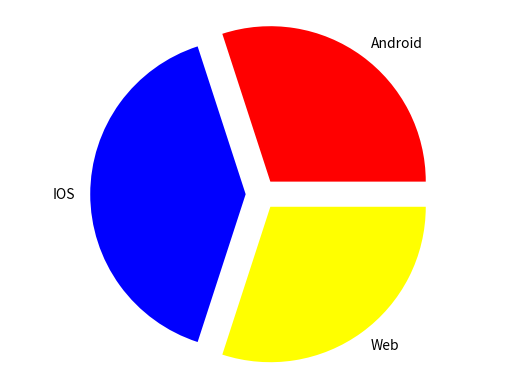

Python code for this plot:
from matplotlib import pyplot

#1. Prepare data
labels = ["Android", "IOS", "Web"]
values = [300, 400, 300]
colors = ["red", "blue", "yellow"]
explode = [0.1, 0.1, 0.1]     #tinh tien ra khoi tam = thong so x ban kinh

#2. Plot
pyplot.pie(values, labels=labels, colors=colors, explode=explode)

pyplot.axis("equal")



#3. Show
pyplot.show()
